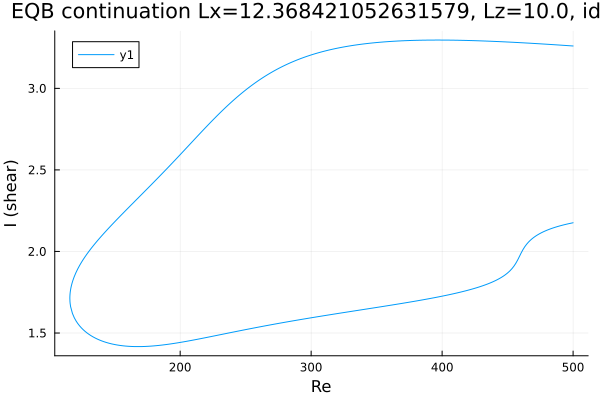

Values plotted in this chart, from the file beside it:
Re, shear
500.0, 3.26
499.3, 3.26
497.9, 3.261
496.4, 3.262
495, 3.263
493.6, 3.263
492.2, 3.264
490.8, 3.265
489.4, 3.266
488.5, 3.266
487.1, 3.267
485.6, 3.268
484.2, 3.268
482.8, 3.269
481.4, 3.27
480, 3.271
478.6, 3.271
477.2, 3.272
475.7, 3.273
474.3, 3.273
472.9, 3.274
471.5, 3.275
470.1, 3.275
468.7, 3.276
467.3, 3.277
465.8, 3.277
464.4, 3.278
463, 3.279
461.6, 3.279
460.2, 3.28
458.8, 3.281
457.4, 3.281
455.9, 3.282
454.5, 3.282
453.1, 3.283
451.7, 3.284
450.3, 3.284
448.9, 3.285
447.5, 3.285
446, 3.286
444.6, 3.286
443.2, 3.287
441.8, 3.287
440.4, 3.288
439, 3.288
437.6, 3.289
436.1, 3.289
434.7, 3.29
433.3, 3.29
431.9, 3.291
431.2, 3.291
429.8, 3.291
428.4, 3.292
427, 3.292
425.6, 3.292
424.2, 3.293
422.7, 3.293
421.3, 3.293
419.9, 3.294
418.5, 3.294
... 545 more rows
